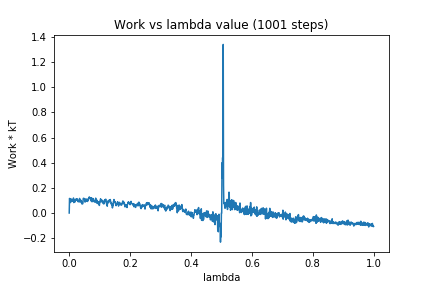

The data file committed next to this chart (first rows):
0, 0.0
1, 0.1161
2, 0.1051
3, 0.1015
4, 0.08307
5, 0.1146
6, 0.0911
7, 0.09992
8, 0.09343
9, 0.1041
10, 0.1063
11, 0.1014
12, 0.0931
13, 0.09253
14, 0.1196
15, 0.08297
16, 0.09693
17, 0.09725
18, 0.1041
19, 0.08788
20, 0.1018
21, 0.09965
22, 0.1021
23, 0.1138
24, 0.1054
25, 0.1097
26, 0.1139
27, 0.1027
28, 0.09116
29, 0.09326
30, 0.09728
31, 0.09034
32, 0.1029
33, 0.08874
34, 0.1162
35, 0.09746
36, 0.09049
37, 0.106
38, 0.0928
39, 0.08723
40, 0.09597
41, 0.07409
42, 0.07337
43, 0.07466
44, 0.07235
45, 0.07912
46, 0.1155
47, 0.1173
48, 0.1147
49, 0.1152
50, 0.1109
51, 0.1108
52, 0.08664
53, 0.1015
54, 0.09446
55, 0.1125
56, 0.1108
57, 0.09495
58, 0.09346
59, 0.103
60, 0.09181
... 940 more rows
